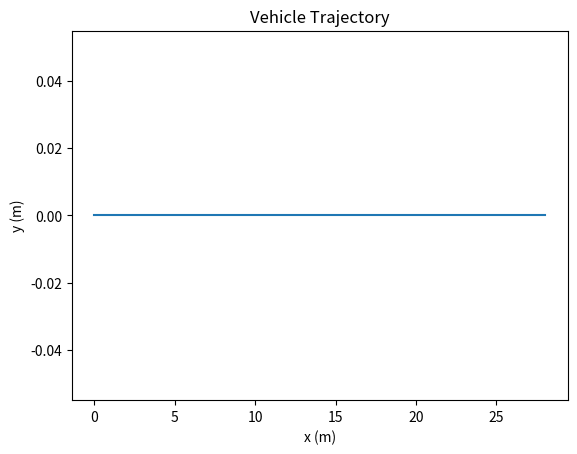

Reproduce this figure in Python.
import math
import matplotlib.pyplot as plt


def VehicleModel(xk, uk, dt, d=3):
    # d unit cm
    vl = uk[0]
    vr = uk[1]
    vk = (vr + vl) / 2.0
    psi_dot = (vr - vl) / d
    psi_k = xk[2]
    x_kp1 = xk[0] + dt * vk * math.cos(psi_k)
    y_kp1 = xk[1] + dt * vk * math.sin(psi_k)
    psi_kp1 = psi_k + dt * psi_dot
    return [x_kp1, y_kp1, psi_kp1]



# Give the initial values
xk = [0, 0, 0]  # initial state (x, y, psi)
vl = vr = 0.2805  # left and right wheel velocities (m/s)
uk = [vl, vr]  # control inputs
dt = 10  # time step (s)

# Simulate vehicle motion for 10 seconds
trajectory = [xk]
for i in range(dt):
    xk = VehicleModel(xk, uk, dt)
    trajectory.append(xk)

# Extract x and y coordinates from trajectory
x_coords = [x[0] for x in trajectory]
y_coords = [x[1] for x in trajectory]

# Plot the trajectory
plt.plot(x_coords, y_coords)
plt.xlabel('x (m)')
plt.ylabel('y (m)')
plt.title('Vehicle Trajectory')
plt.show()
plt.savefig('Vehicle Trajectory.pdf')
